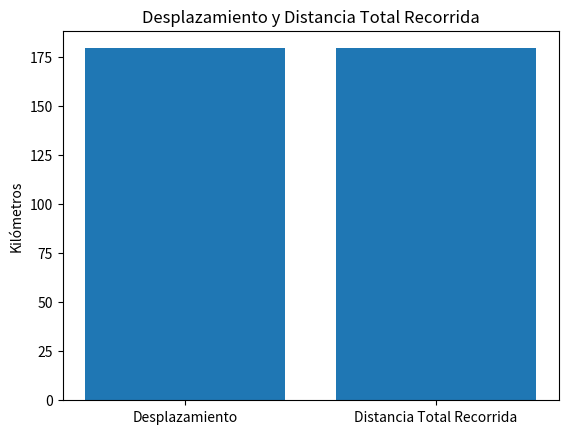

The matplotlib source for this figure:
import numpy as np
import matplotlib.pyplot as plt

# Definir el tiempo de 0 a 300 segundos
t = np.arange(0, 300, 0.1)

# Definir la función de velocidad
v = 4*t - 2

# Desplazamiento
desplazamiento = np.trapz(v, t) / 1000 # km

# Velocidad absoluta
v_abs = np.abs(4*t - 2)

# Distancia total
distancia_total = np.trapz(v_abs, t) / 1000 # km

# Crear gráfico de barras
labels = ['Desplazamiento', 'Distancia Total Recorrida']
values = [desplazamiento, distancia_total]

plt.bar(labels, values)
plt.ylabel('Kilómetros')
plt.title('Desplazamiento y Distancia Total Recorrida')
plt.show()